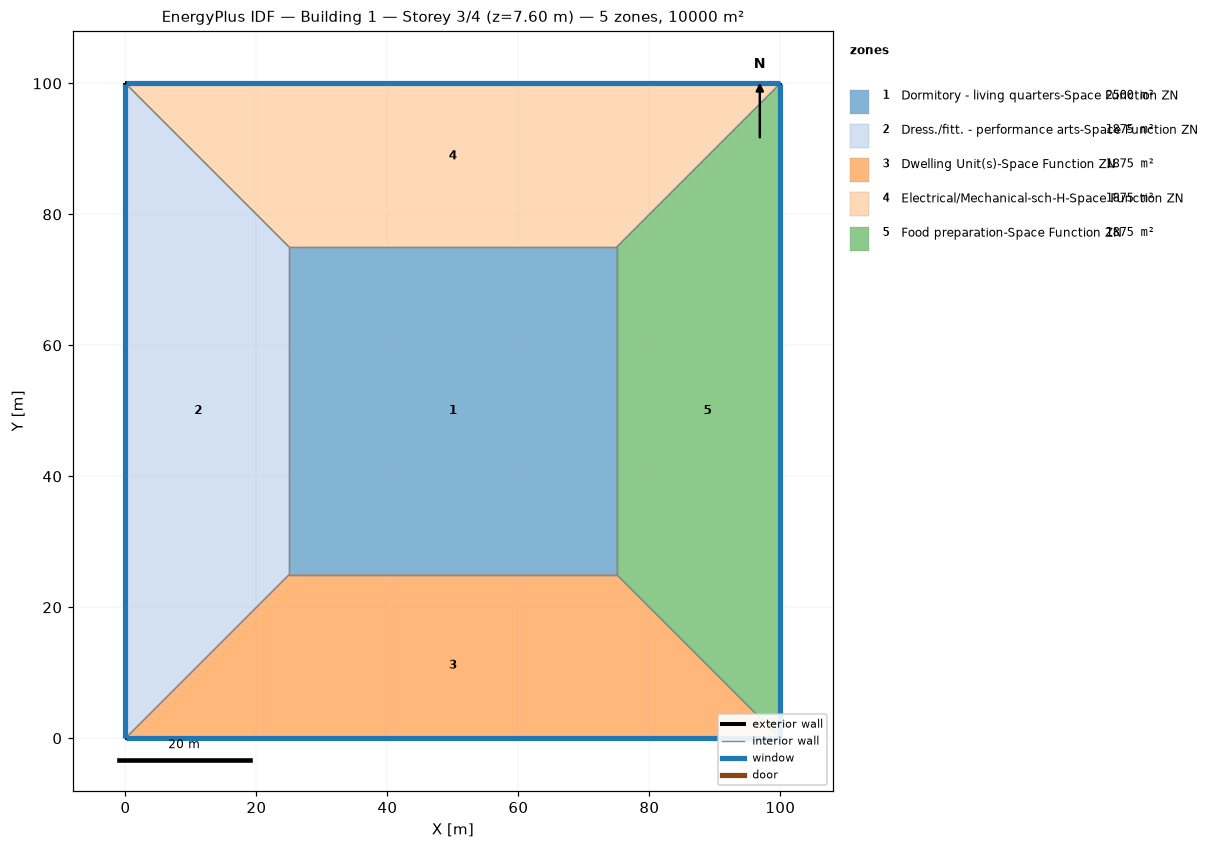
=== STOREY PLAN SPEC (per zone: floor XY polygon, exterior-wall plan segments, windows/doors) ===
zone 1: Dormitory - living quarters-Space Function ZN  (2500.0 m²)
  floor: (25.00, 25.00) (25.00, 75.00) (75.00, 75.00) (75.00, 25.00)
  interior walls: 4
zone 2: Dress./fitt. - performance arts-Space Function ZN  (1875.0 m²)
  floor: (0.00, 0.00) (0.00, 100.00) (25.00, 75.00) (25.00, 25.00)
  exterior wall: (0.00, 100.00) – (0.00, 0.00)  [100.0 m]
    window: (0.00, 99.97) – (0.00, 0.03)  [95.0 m²]
  interior walls: 3
zone 3: Dwelling Unit(s)-Space Function ZN  (1875.0 m²)
  floor: (100.00, 0.00) (0.00, 0.00) (25.00, 25.00) (75.00, 25.00)
  exterior wall: (0.00, 0.00) – (100.00, 0.00)  [100.0 m]
    window: (0.03, 0.00) – (99.97, 0.00)  [95.0 m²]
  interior walls: 3
zone 4: Electrical/Mechanical-sch-H-Space Function ZN  (1875.0 m²)
  floor: (0.00, 100.00) (100.00, 100.00) (75.00, 75.00) (25.00, 75.00)
  exterior wall: (100.00, 100.00) – (0.00, 100.00)  [100.0 m]
    window: (99.97, 100.00) – (0.03, 100.00)  [95.0 m²]
  interior walls: 3
zone 5: Food preparation-Space Function ZN  (1875.0 m²)
  floor: (100.00, 100.00) (100.00, 0.00) (75.00, 25.00) (75.00, 75.00)
  exterior wall: (100.00, 0.00) – (100.00, 100.00)  [100.0 m]
    window: (100.00, 0.03) – (100.00, 99.97)  [95.0 m²]
  interior walls: 3

=== DERIVED (storey summary) ===
Building: Building 1
Storey: 3 of 4  (floor level z = 7.60 m)
Storey gross floor area: 10000.0 m²
Zones on this storey: 5
  - Dormitory - living quarters-Space Function ZN: floor 2500.0 m²
  - Dress./fitt. - performance arts-Space Function ZN: floor 1875.0 m²; exterior wall 100.0 m (380.0 m²); 1 window(s) 95.0 m²; WWR 25.0%
  - Dwelling Unit(s)-Space Function ZN: floor 1875.0 m²; exterior wall 100.0 m (380.0 m²); 1 window(s) 95.0 m²; WWR 25.0%
  - Electrical/Mechanical-sch-H-Space Function ZN: floor 1875.0 m²; exterior wall 100.0 m (380.0 m²); 1 window(s) 95.0 m²; WWR 25.0%
  - Food preparation-Space Function ZN: floor 1875.0 m²; exterior wall 100.0 m (380.0 m²); 1 window(s) 95.0 m²; WWR 25.0%
Zone adjacency (shared interzone walls):
  - Dormitory - living quarters-Space Function ZN ↔ Dress./fitt. - performance arts-Space Function ZN
  - Dormitory - living quarters-Space Function ZN ↔ Dwelling Unit(s)-Space Function ZN
  - Dormitory - living quarters-Space Function ZN ↔ Electrical/Mechanical-sch-H-Space Function ZN
  - Dormitory - living quarters-Space Function ZN ↔ Food preparation-Space Function ZN
  - Dress./fitt. - performance arts-Space Function ZN ↔ Dwelling Unit(s)-Space Function ZN
  - Dress./fitt. - performance arts-Space Function ZN ↔ Electrical/Mechanical-sch-H-Space Function ZN
  - Dwelling Unit(s)-Space Function ZN ↔ Food preparation-Space Function ZN
  - Electrical/Mechanical-sch-H-Space Function ZN ↔ Food preparation-Space Function ZN